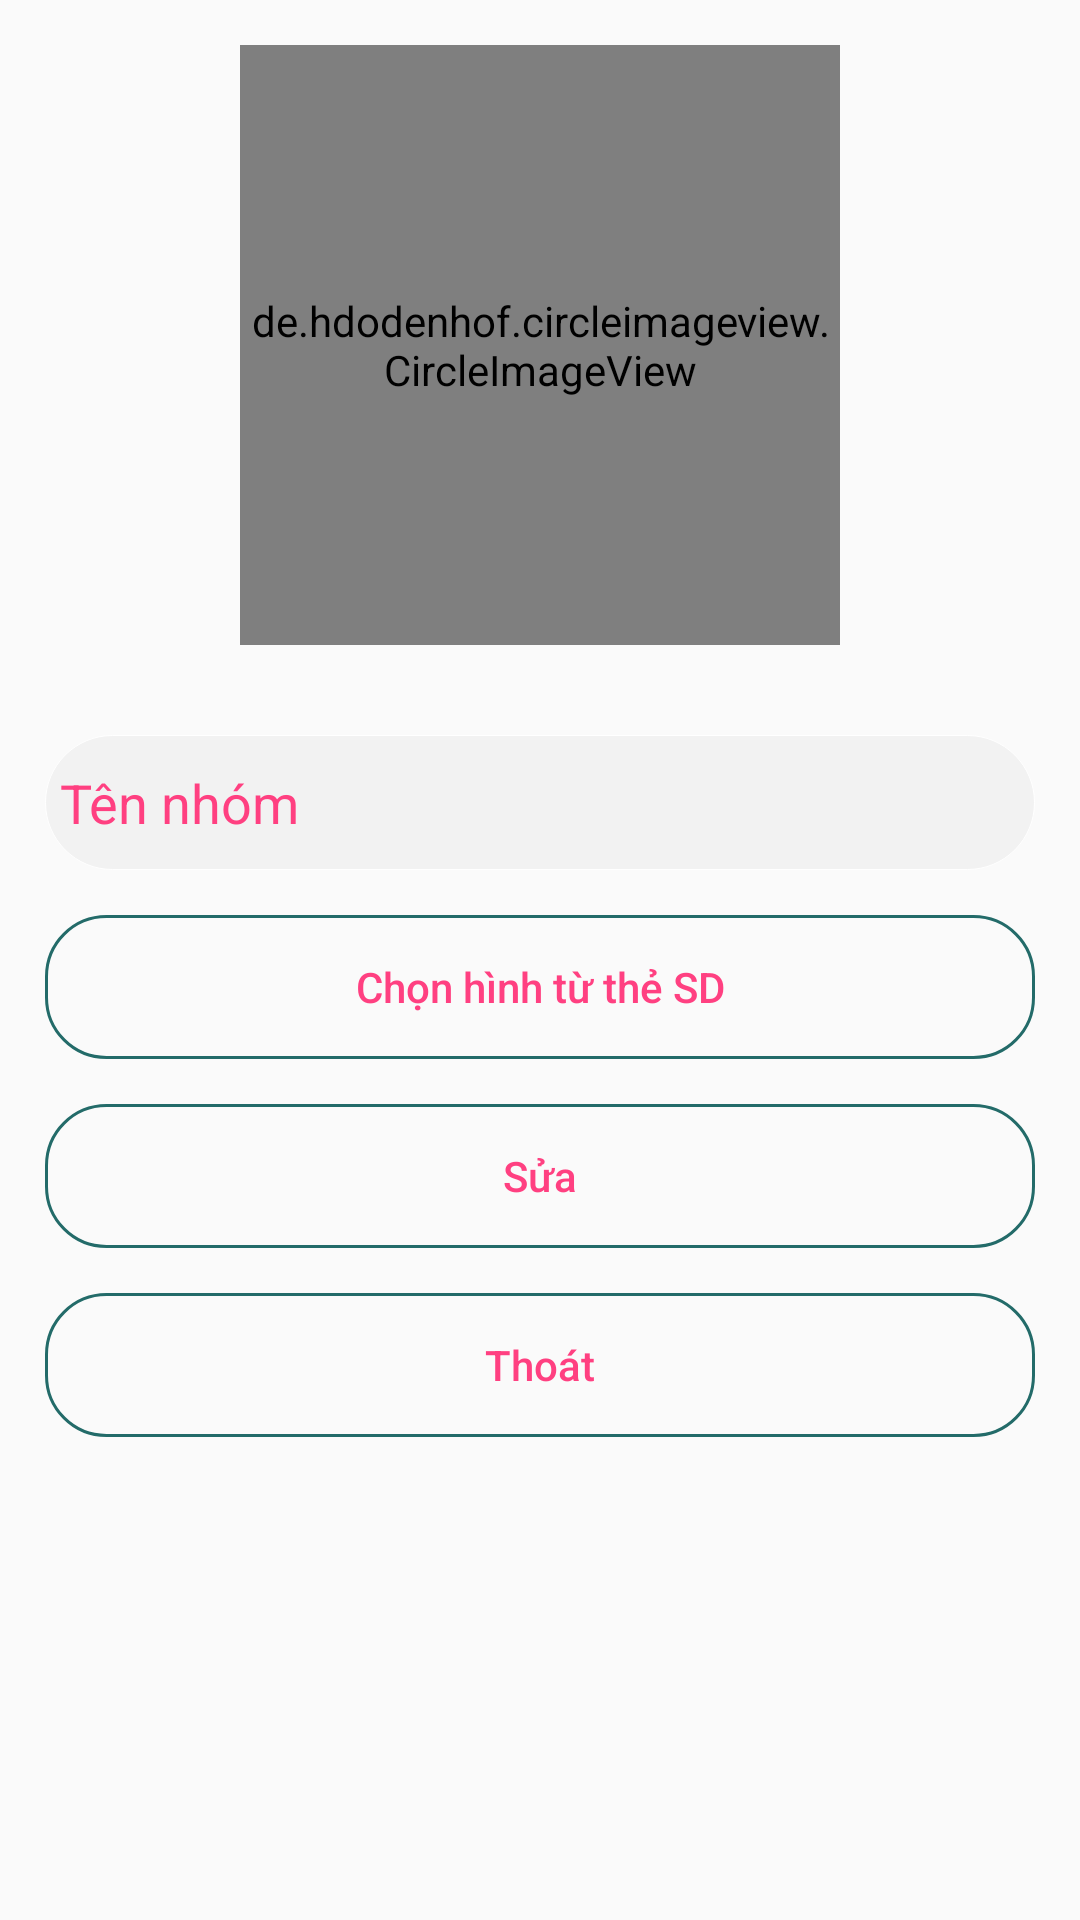

Produce the Android XML layout that renders to this screen, including the resource entries it uses.
<!-- AndroidManifest.xml: application theme AppTheme -->
<!-- res/layout/activity_sua_nhom.xml -->
<?xml version="1.0" encoding="utf-8"?>
<LinearLayout xmlns:android="http://schemas.android.com/apk/res/android"
    xmlns:app="http://schemas.android.com/apk/res-auto"
    xmlns:tools="http://schemas.android.com/tools"
    android:layout_width="match_parent"
    android:layout_height="match_parent"
    android:orientation="vertical"
    android:background="@drawable/bggg"
    tools:context="com.example.admin.appquanlyquanhecanhan.SuaNhomActivity">
<de.hdodenhof.circleimageview.CircleImageView
    android:id="@+id/imgSuaNhom"
    android:layout_marginTop="15dp"
    android:layout_gravity="center"
    android:layout_width="200dp"
    android:layout_height="200dp" />
    <EditText
        android:id="@+id/edt"
        android:layout_marginTop="30dp"
        android:textColorHint="@color/colorAccent"
        android:textColor="@color/colorAccent"
        android:padding="5dp"
        android:hint="Tên nhóm"
        android:layout_marginRight="15dp"
        android:layout_marginLeft="15dp"
        android:background="@drawable/custom_edt"
        android:layout_width="match_parent"
        android:layout_height="45dp" />
    <Button
        android:id="@+id/btna"
        android:textColor="@color/colorAccent"
        android:textAllCaps="false"
        android:text="Chọn hình từ thẻ SD"
        android:layout_margin="15dp"
        android:background="@drawable/custom_btn"
        android:layout_width="match_parent"
        android:layout_height="wrap_content" />
    <Button
        android:id="@+id/btnb"
        android:textColor="@color/colorAccent"
        android:textAllCaps="false"
        android:text="Sửa"
        android:layout_marginRight="15dp"
        android:layout_marginLeft="15dp"
        android:background="@drawable/custom_btn"
        android:layout_width="match_parent"
        android:layout_height="wrap_content" />
    <Button
        android:id="@+id/btnc"
        android:textColor="@color/colorAccent"
        android:textAllCaps="false"
        android:text="Thoát"
        android:layout_margin="15dp"
        android:background="@drawable/custom_btn"
        android:layout_width="match_parent"
        android:layout_height="wrap_content" />
</LinearLayout>
<!-- resources referenced by this layout -->
<resources>
  <color name="colorAccent">#FF4081</color>
  <!-- drawable custom_btn (drawable) -->
  <?xml version="1.0" encoding="utf-8"?>
  <selector xmlns:android="http://schemas.android.com/apk/res/android">
  
      <item android:state_pressed="false" android:state_focused="false">
          <shape>
              <stroke
                  android:width="1dp"
                  android:color="#236b69"/>
              <corners android:radius="20dp"/>
          </shape>
      </item>
  
      <item android:state_pressed="true" android:state_focused="false">
          <shape>
              <solid android:color    ="#76b19d"/>
              <stroke
                  android:width="1dp"
                  android:color="#236b69"/>
              <corners android:radius="20dp"/>
          </shape>
      </item>
  </selector>
  <!-- drawable custom_edt (drawable) -->
  <?xml version="1.0" encoding="utf-8"?>
  <selector xmlns:android="http://schemas.android.com/apk/res/android">
      <item >
          <shape>
              <solid android:color="#f2f2f2"/>
              <stroke android:width="0.1dp"
                  android:color="#FFF"/>
              <corners
                  android:radius="40dp"/>
          </shape>
  
      </item>
  </selector>
  <style name="AppTheme" parent="Theme.AppCompat.Light.NoActionBar">
          
          <item name="colorPrimary">@color/colorPrimary</item>
          <item name="colorPrimaryDark">@color/colorPrimaryDark</item>
          <item name="colorAccent">@color/colorAccent</item>
          <item name="android:textColorSecondary">@color/white</item>
      </style>
  <color name="colorPrimary">#3F51B5</color>
  <color name="colorPrimaryDark">#255176</color>
  <color name="white">#FFF</color>
</resources>
